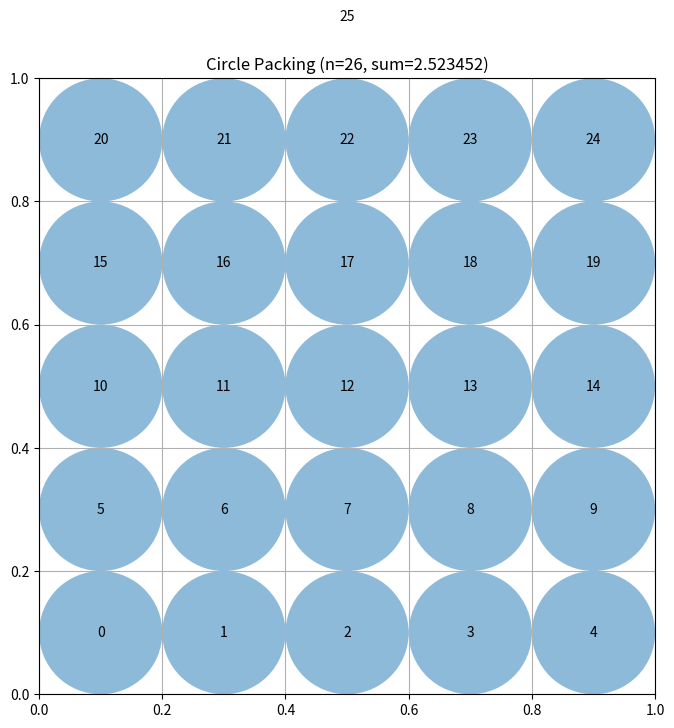

Python code for this plot:
# EVOLVE-BLOCK-START
"""Constructor-based circle packing for n=26 circles"""
import numpy as np


def construct_packing():
    """
    Construct a specific arrangement of 26 circles in a unit square
    that attempts to maximize the sum of their radii.

    Returns:
        Tuple of (centers, radii, sum_of_radii)
        centers: np.array of shape (26, 2) with (x, y) coordinates
        radii: np.array of shape (26) with radius of each circle
        sum_of_radii: Sum of all radii
    """
    # Initialize arrays for 26 circles
    n = 26

    # Hexagonal-lattice layout: rows of [5, 4, 5, 4, 5, 3] circles.
    # Neighboring circles in a row touch (dx = 2r) and rows are offset
    # by r horizontally and dy = sqrt(3)*r vertically.
    sqrt3 = np.sqrt(3.0)
    # Horizontal constraint (5-circle row): 2r + 4*dx = 10r <= 1
    # Vertical constraint (6 rows): 2r + 5*dy = r*(2 + 5*sqrt(3)) <= 1
    r0 = min(1.0 / 10.0, 1.0 / (2.0 + 5.0 * sqrt3))
    dx = 2.0 * r0
    dy = sqrt3 * r0

    # Several candidate layouts: vary which rows get extra circles.
    # Includes plain square grids (guaranteed ~2.5 baseline for 25
    # equal circles of r = 0.1) plus hexagonal rows.
    candidates = []
    layouts = ([5, 4, 5, 4, 5, 3], [5, 4, 5, 4, 4, 4], [4, 5, 4, 5, 4, 4],
               [5, 5, 5, 5, 5, 1], [5, 5, 5, 5, 4, 2], [4, 5, 4, 5, 4, 4])
    for counts in layouts:
        if len(counts) == 6 and max(counts[:5]) == 5 and counts[5] <= 2:
            # Plain grid-style layout (rows stacked at 2r spacing)
            r_grid = 0.1
            pts = []
            for row, c in enumerate(counts):
                if c == 0:
                    continue
                y = r_grid + row * 2.0 * r_grid
                span = 2.0 * r_grid + (c - 1) * 2.0 * r_grid
                start = (1.0 - span) / 2.0 + r_grid
                for k in range(c):
                    pts.append([start + k * 2.0 * r_grid, y])
            candidates.append(np.array(pts))
        else:
            pts = []
            for row, c in enumerate(counts):
                y = r0 + row * dy
                span = 2.0 * r0 + (c - 1) * dx
                start = (1.0 - span) / 2.0 + r0
                for k in range(c):
                    pts.append([start + k * dx, y])
            candidates.append(np.array(pts))

    # Multi-start refinement: refine each candidate, then jitter it with a
    # fixed-seed RNG and refine again, keeping the best overall result.
    rng = np.random.RandomState(1234)
    best = None
    for cand in candidates:
        results = [refine_layout(cand, r0, iters=120)]
        for _ in range(6):
            jittered = cand + rng.uniform(-0.03, 0.03, size=cand.shape)
            # Insert the 26th circle (or fix missing ones) by clipping safely
            if jittered.shape[0] > 26:
                jittered = jittered[:26]
            jittered = np.clip(jittered, 0.02, 0.98)
            results.append(refine_layout(jittered, r0, iters=120))
        for res in results:
            if best is None or res[2] > best[2]:
                best = res

    centers, radii, sum_radii = best
    return centers, radii, sum_radii


def refine_layout(centers, r0, iters=60):
    """
    Deterministically nudge centers toward free space and re-grow radii.
    Each circle is pushed away from its closest neighbor overlap and
    toward the nearest walls; only configurations with a higher total
    radius are kept. Returns the best (centers, radii, sum) found.
    """
    centers = centers.copy()
    radii = grow_radii(centers, r0)
    best_centers = centers.copy()
    best_radii = radii.copy()
    best_sum = float(np.sum(radii))

    for t in range(iters):
        step = 0.02 * (1.0 - t / iters)
        d = np.sqrt(((centers[:, None, :] - centers[None, :, :]) ** 2).sum(axis=2))
        np.fill_diagonal(d, np.inf)
        new_centers = centers.copy()
        for i in range(centers.shape[0]):
            # Push away from nearest neighbor (direction of max clearance)
            j = np.argmin(d[i])
            vec = centers[i] - centers[j]
            norm = np.linalg.norm(vec)
            if norm > 1e-9:
                new_centers[i] += step * vec / norm
            # Pull toward nearest wall to use boundary space
            walls = np.array([[0.0, centers[i, 1]], [1.0, centers[i, 1]],
                              [centers[i, 0], 0.0], [centers[i, 0], 1.0]])
            w = np.argmin(np.linalg.norm(walls - centers[i], axis=1))
            towall = walls[w] - centers[i]
            new_centers[i] += 0.5 * step * towall
        new_centers = np.clip(new_centers, 0.005, 0.995)
        # Keep minimum separation to avoid degenerate collapse
        new_radii = grow_radii(new_centers, r0)
        new_sum = float(np.sum(new_radii))
        if new_sum > best_sum:
            best_sum = new_sum
            best_centers = new_centers.copy()
            best_radii = new_radii.copy()
            centers = new_centers
        else:
            # Accept small moves anyway early on (exploration)
            if t < iters // 2:
                centers = new_centers
    return best_centers, best_radii, best_sum


def grow_radii(centers, r_init, iters=1000):
    """
    Grow radii from a small feasible starting point using a
    Gauss-Seidel style growth iteration. Each circle's radius can
    only grow up to the minimum of:
      - its distance to the square walls
      - (distance to any other circle - that circle's current radius)
    Since radii only grow when locally valid, the result is feasible.
    """
    n = centers.shape[0]
    # Wall distance caps
    b = np.minimum(np.minimum(centers[:, 0], 1.0 - centers[:, 0]),
                   np.minimum(centers[:, 1], 1.0 - centers[:, 1]))
    # Pairwise distance matrix
    d = np.sqrt(((centers[:, None, :] - centers[None, :, :]) ** 2).sum(axis=2))
    np.fill_diagonal(d, np.inf)

    radii = np.full(n, 0.25 * r_init)
    for _ in range(iters):
        grew = False
        for i in range(n):
            # Max radius given current radii of all others
            cand = min(b[i], np.min(d[i, :] - radii))
            if cand > radii[i] + 1e-12:
                radii[i] = cand
                grew = True
        if not grew:
            break
    return radii


def compute_max_radii(centers):
    """
    Compute the maximum possible radii for each circle position
    such that they don't overlap and stay within the unit square.

    Args:
        centers: np.array of shape (n, 2) with (x, y) coordinates

    Returns:
        np.array of shape (n) with radius of each circle
    """
    n = centers.shape[0]
    radii = np.ones(n)

    # First, limit by distance to square borders
    for i in range(n):
        x, y = centers[i]
        # Distance to borders
        radii[i] = min(x, y, 1 - x, 1 - y)

    # Then, limit by distance to other circles
    # Each pair of circles with centers at distance d can have
    # sum of radii at most d to avoid overlap
    for i in range(n):
        for j in range(i + 1, n):
            dist = np.sqrt(np.sum((centers[i] - centers[j]) ** 2))

            # If current radii would cause overlap
            if radii[i] + radii[j] > dist:
                # Scale both radii proportionally
                scale = dist / (radii[i] + radii[j])
                radii[i] *= scale
                radii[j] *= scale

    return radii


# EVOLVE-BLOCK-END


# This part remains fixed (not evolved)
def run_packing():
    """Run the circle packing constructor for n=26"""
    centers, radii, sum_radii = construct_packing()
    return centers, radii, sum_radii


def visualize(centers, radii):
    """
    Visualize the circle packing

    Args:
        centers: np.array of shape (n, 2) with (x, y) coordinates
        radii: np.array of shape (n) with radius of each circle
    """
    import matplotlib.pyplot as plt
    from matplotlib.patches import Circle

    fig, ax = plt.subplots(figsize=(8, 8))

    # Draw unit square
    ax.set_xlim(0, 1)
    ax.set_ylim(0, 1)
    ax.set_aspect("equal")
    ax.grid(True)

    # Draw circles
    for i, (center, radius) in enumerate(zip(centers, radii)):
        circle = Circle(center, radius, alpha=0.5)
        ax.add_patch(circle)
        ax.text(center[0], center[1], str(i), ha="center", va="center")

    plt.title(f"Circle Packing (n={len(centers)}, sum={sum(radii):.6f})")
    plt.show()


if __name__ == "__main__":
    centers, radii, sum_radii = run_packing()
    print(f"Sum of radii: {sum_radii}")
    # AlphaEvolve improved this to 2.635

    # Uncomment to visualize:
    visualize(centers, radii)
